Run: headless pygame with SDL's dummy video driver; simulated clock (each Clock.tick advances the game by its frame time, no real sleeping); random seed 0; keys injected as events and as key.get_pressed() state; mouse plan: one left click at the window centre at the start of phase 2, then a move to the lower-right quarter at the start of phase 3.
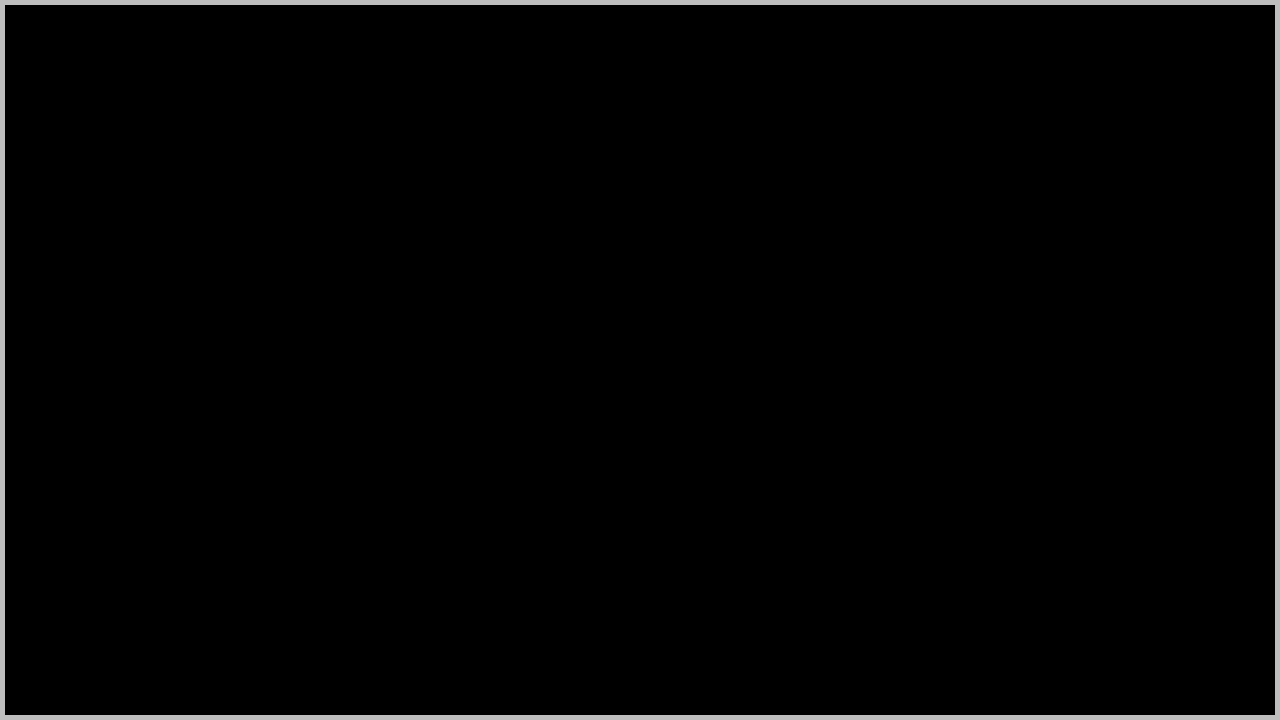
Frame 1 of 4 · flips 1–60 · no input
Frame 2 of 4 · flips 61–180 · clicked the window centre · tapped SPACE, RETURN · held RIGHT (→), D · screen unchanged from frame 1, image omitted
Frame 3 of 4 · flips 181–300 · moved the mouse to the lower-right quarter · held DOWN (↓), S · screen unchanged from frame 2, image omitted
Frame 4 of 4 · flips 301–420 · held LEFT (←), A, UP (↑), W · screen unchanged from frame 3, image omitted

The pygame program that drew these frames:

# Example file showing a basic pygame "game loop"
import pygame, random

# pygame setup
pygame.init()
screen_width = 720
screen_height = 1280
screen = pygame.display.set_mode((screen_height, screen_width))
clock = pygame.time.Clock()
running = True
dt = 0
squares = []
type = []
mouse_pressed = False

grid_width = screen.get_width() // 5
grid_height = screen.get_height() // 5
grid = [[0 for _ in range(grid_height)] for _ in range(grid_width + 1)]
width = len(grid)
height = len(grid[1])

def DrawSquare(col, left, top, width, height):
    pygame.draw.rect(screen, col, (left, top, width, height), 5)

for _ in range(width - 1):
    grid[_][0] = -1
    grid[_][height - 1] = -1
    
for _ in range(height - 1):
    grid[0][_] = -1
    grid[width - 2][_] = -1
        

def Sand(x, y):
    if grid[x][y + 1] == 0:
        grid[x][y] = 0
        return (x, y + 1)
    elif grid[x][y + 1] == 2:
        grid[x][y] = 0
        return(x, y + 1)
    dir = random.choice([-1, 1])
    if grid[x + dir][y + 1] == 0:
        grid[x][y] = 0
        return (x + dir, y + 1)
    elif grid[x + dir][y + 1] == 2:
        grid[x][y] = 0
        return(x + dir, y + 1)
    return (x, y)

def Water(x, y):
    if grid[x][y + 1] != 0:
        dir = random.choice([-1, 1])
        if grid[x + dir][y + 1] == 0:
            grid[x][y] = 0
            return (x + dir, y + 1)
        elif grid[x + dir][y] == 0:
            grid[x][y] = 0
            return (x + dir, y)
    elif grid[x][y + 1] == 0:
        if grid[x][y + 2] == 0:
            grid[x][y] = 0
            return (x, y + 2)
        grid[x][y] = 0
        return (x, y + 1)
    return (x, y)

def MoveSquare(x, y):
    try:
        if grid[x][y] == -1:
            return(x, y)
        elif grid[x][y] == 1:
            return(Sand(x, y))
        elif grid[x][y] == 2:
            return(Water(x, y))
        else:
            grid[x][y] = 0
            return (x, y)
    except:
        return(x, y)




while running:
    # poll for events
    # pygame.QUIT event means the user clicked X to close your window
    for event in pygame.event.get():
        if event.type == pygame.QUIT:
            running = False
        if event.type == pygame.MOUSEBUTTONDOWN:
            mouse_pressed = True
        if event.type == pygame.MOUSEBUTTONUP:
            mouse_pressed = False

    if mouse_pressed:
        mouse_x, mouse_y = pygame.mouse.get_pos()
        squares.append(((mouse_x // 5), (mouse_y // 5)))
        type.append(random.randint(1, 2))
        grid[(mouse_x // 5)][(mouse_y // 5)] = 1

    screen.fill("black")

    for i, (x, y) in enumerate(squares):
        squares[i] = MoveSquare(x, y)

    for a, (x, y) in enumerate(squares):
        grid[x][y] = type[a]
        if type[a] == -1:
            DrawSquare("gray", x * 5, y * 5, 5, 5)
        if type[a] == 1:
            DrawSquare("red", x * 5, y * 5, 5, 5)
        if type[a] == 2:
            DrawSquare("blue", x * 5, y * 5, 5, 5)

    for _ in range(width - 1):
        DrawSquare("gray", _ * 5, 0, 5, 5)
        DrawSquare("gray", _ * 5, (height - 1) * 5, 5, 5)
    
    for _ in range(height - 1):
        DrawSquare("gray", 0, _ * 5, 5, 5)
        DrawSquare("gray", (width - 2) * 5, _ * 5, 5, 5)
    # flip() the display to put your work on screen
    pygame.display.flip()

    #clock.tick(60)  # limits FPS to 60

pygame.quit()
